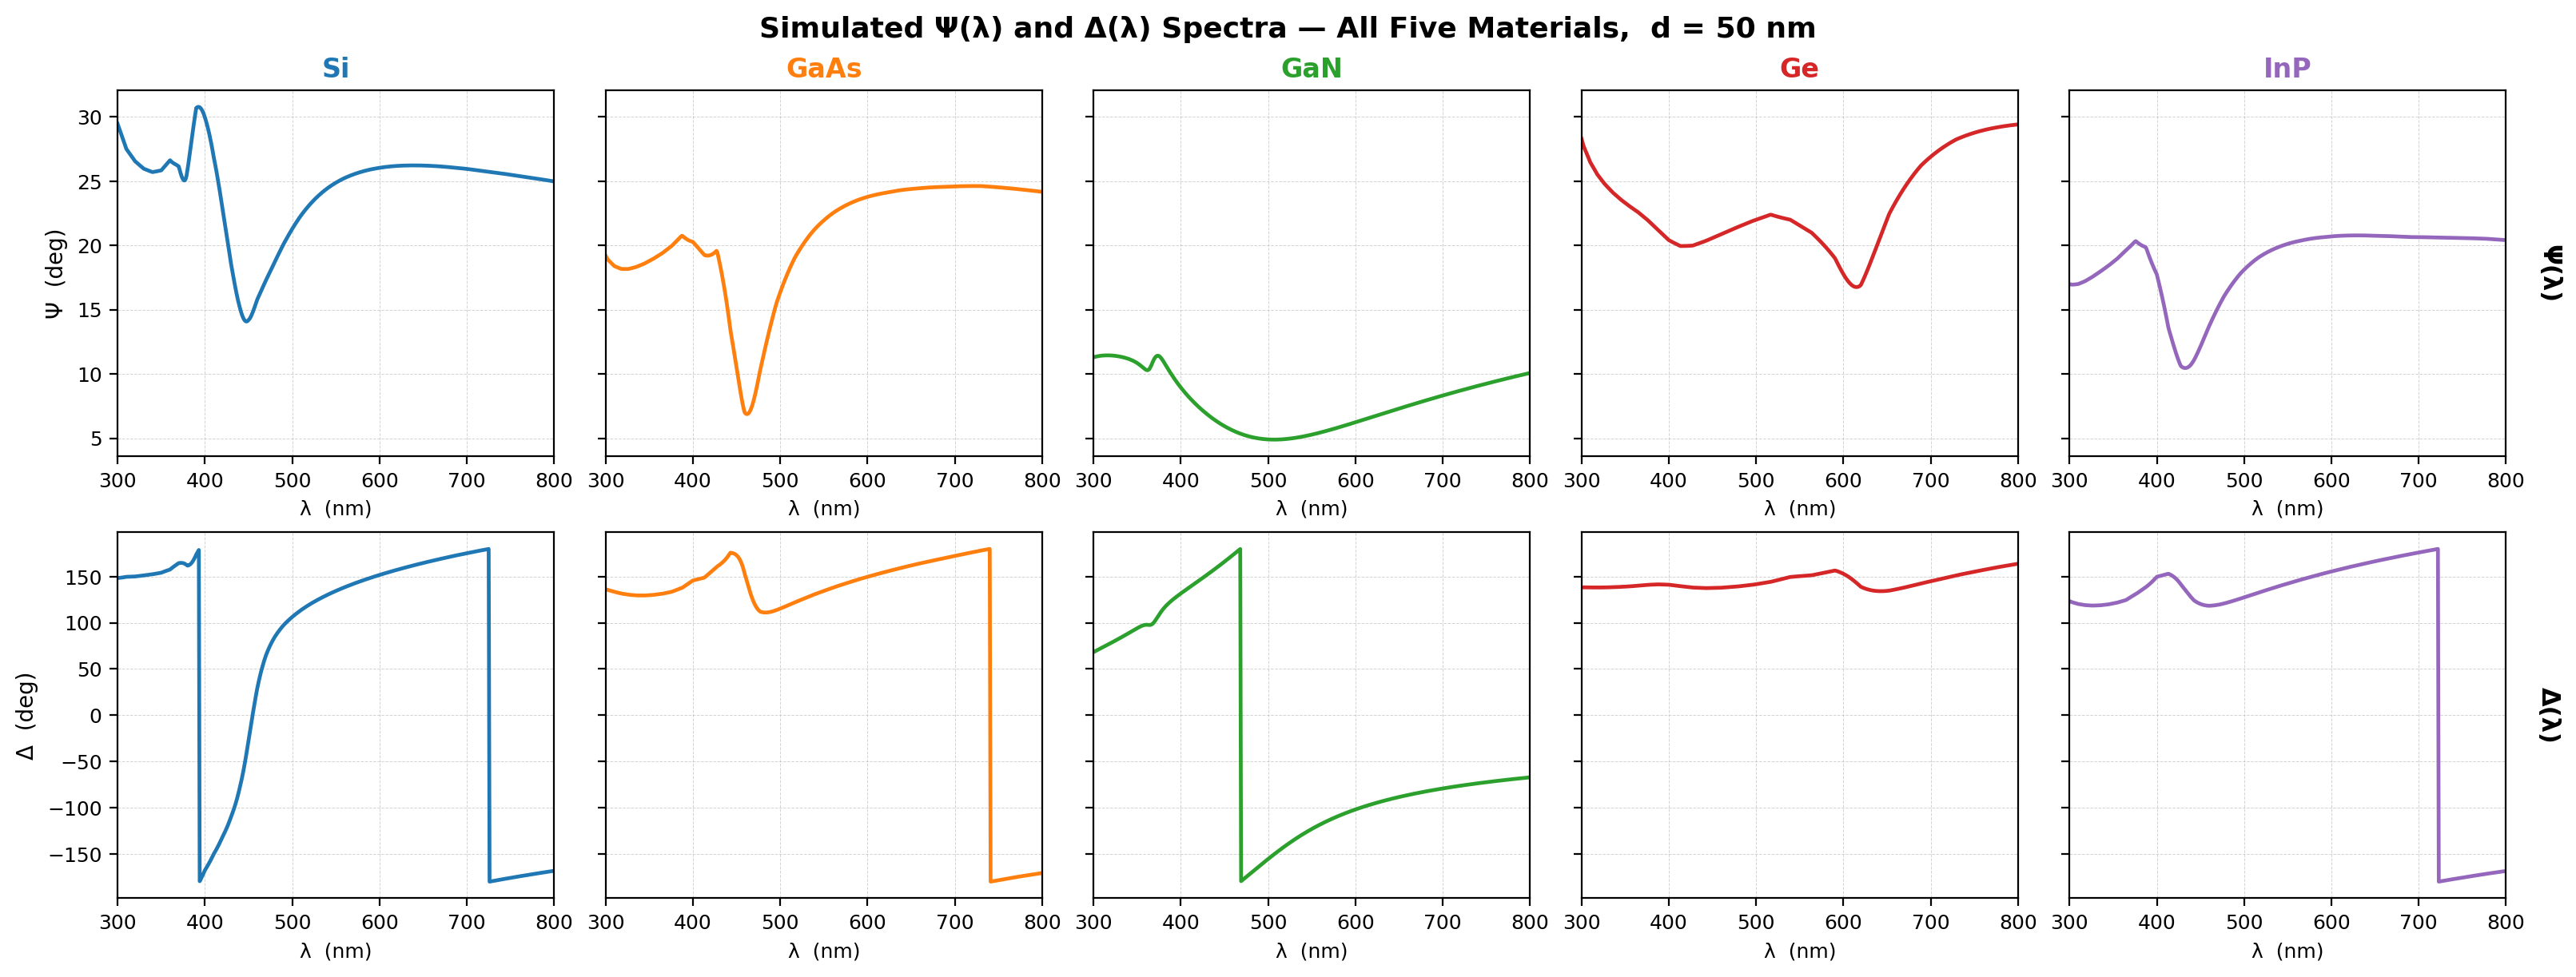

Recreate this plot in Python.
"""
fig_4_1_psi_delta_spectra.py
────────────────────────────
Figure 4.1 — Simulated Ψ(λ) and Δ(λ) spectra for all five semiconductor
materials at a fixed film thickness d = 50 nm, θ₀ = 70°, λ = 300–800 nm.

Each column is one material; top row = Ψ, bottom row = Δ.

Output: figures/fig_4_1_psi_delta_spectra.png
"""

import os
import numpy as np
import pandas as pd
import matplotlib
matplotlib.use('Agg')
import matplotlib.pyplot as plt

# ─────────────────────────────────────────────────────────────────
# Paths
# ─────────────────────────────────────────────────────────────────
SCRIPT_DIR = os.path.dirname(os.path.abspath(__file__))
DATA_PATH  = os.path.join(SCRIPT_DIR, '..', '1_raw_data', 'ellipsometry_dataset.csv')
OUT_DIR    = SCRIPT_DIR
os.makedirs(OUT_DIR, exist_ok=True)

# ─────────────────────────────────────────────────────────────────
# Load & filter
# ─────────────────────────────────────────────────────────────────
df = pd.read_csv(DATA_PATH)
THICKNESS = 50  # nm

MATERIALS = ['Si', 'GaAs', 'GaN', 'Ge', 'InP']
COLORS = {
    'Si':   '#1f77b4',
    'GaAs': '#ff7f0e',
    'GaN':  '#2ca02c',
    'Ge':   '#d62728',
    'InP':  '#9467bd',
}

# ─────────────────────────────────────────────────────────────────
# Plot — 2 rows × 5 columns
# ─────────────────────────────────────────────────────────────────
fig, axes = plt.subplots(
    2, 5,
    figsize=(16, 6),
    constrained_layout=True,
    sharey='row',
)

for col_idx, mat in enumerate(MATERIALS):
    sub = (
        df[(df['material'] == mat) & (df['thickness_nm'] == THICKNESS)]
        .sort_values('wavelength_nm')
    )
    wl  = sub['wavelength_nm'].values
    psi = sub['psi_deg'].values
    dlt = sub['delta_deg'].values

    ax_psi = axes[0, col_idx]
    ax_dlt = axes[1, col_idx]

    ax_psi.plot(wl, psi, color=COLORS[mat], lw=1.7)
    ax_dlt.plot(wl, dlt, color=COLORS[mat], lw=1.7)

    ax_psi.set_title(mat, fontsize=12, fontweight='bold', color=COLORS[mat])
    ax_psi.set_xlim(300, 800)
    ax_dlt.set_xlim(300, 800)

    for ax in (ax_psi, ax_dlt):
        ax.grid(True, linestyle='--', linewidth=0.35, alpha=0.55)
        ax.tick_params(labelsize=9)
        ax.set_xlabel('λ  (nm)', fontsize=9)

    if col_idx == 0:
        ax_psi.set_ylabel('Ψ  (deg)', fontsize=10)
        ax_dlt.set_ylabel('Δ  (deg)', fontsize=10)

# Row labels on the right
for row_idx, label in enumerate(['Ψ(λ)', 'Δ(λ)']):
    axes[row_idx, -1].yaxis.set_label_position('right')
    axes[row_idx, -1].set_ylabel(label, fontsize=11, fontweight='bold', rotation=270,
                                  labelpad=14, va='bottom')

fig.suptitle(
    f'Simulated Ψ(λ) and Δ(λ) Spectra — All Five Materials,  d = {THICKNESS} nm',
    fontsize=13, fontweight='bold',
)

out_path = os.path.join(OUT_DIR, 'fig_4_1_psi_delta_spectra.png')
fig.savefig(out_path, dpi=200, bbox_inches='tight')
print(f"Saved: {out_path}")
